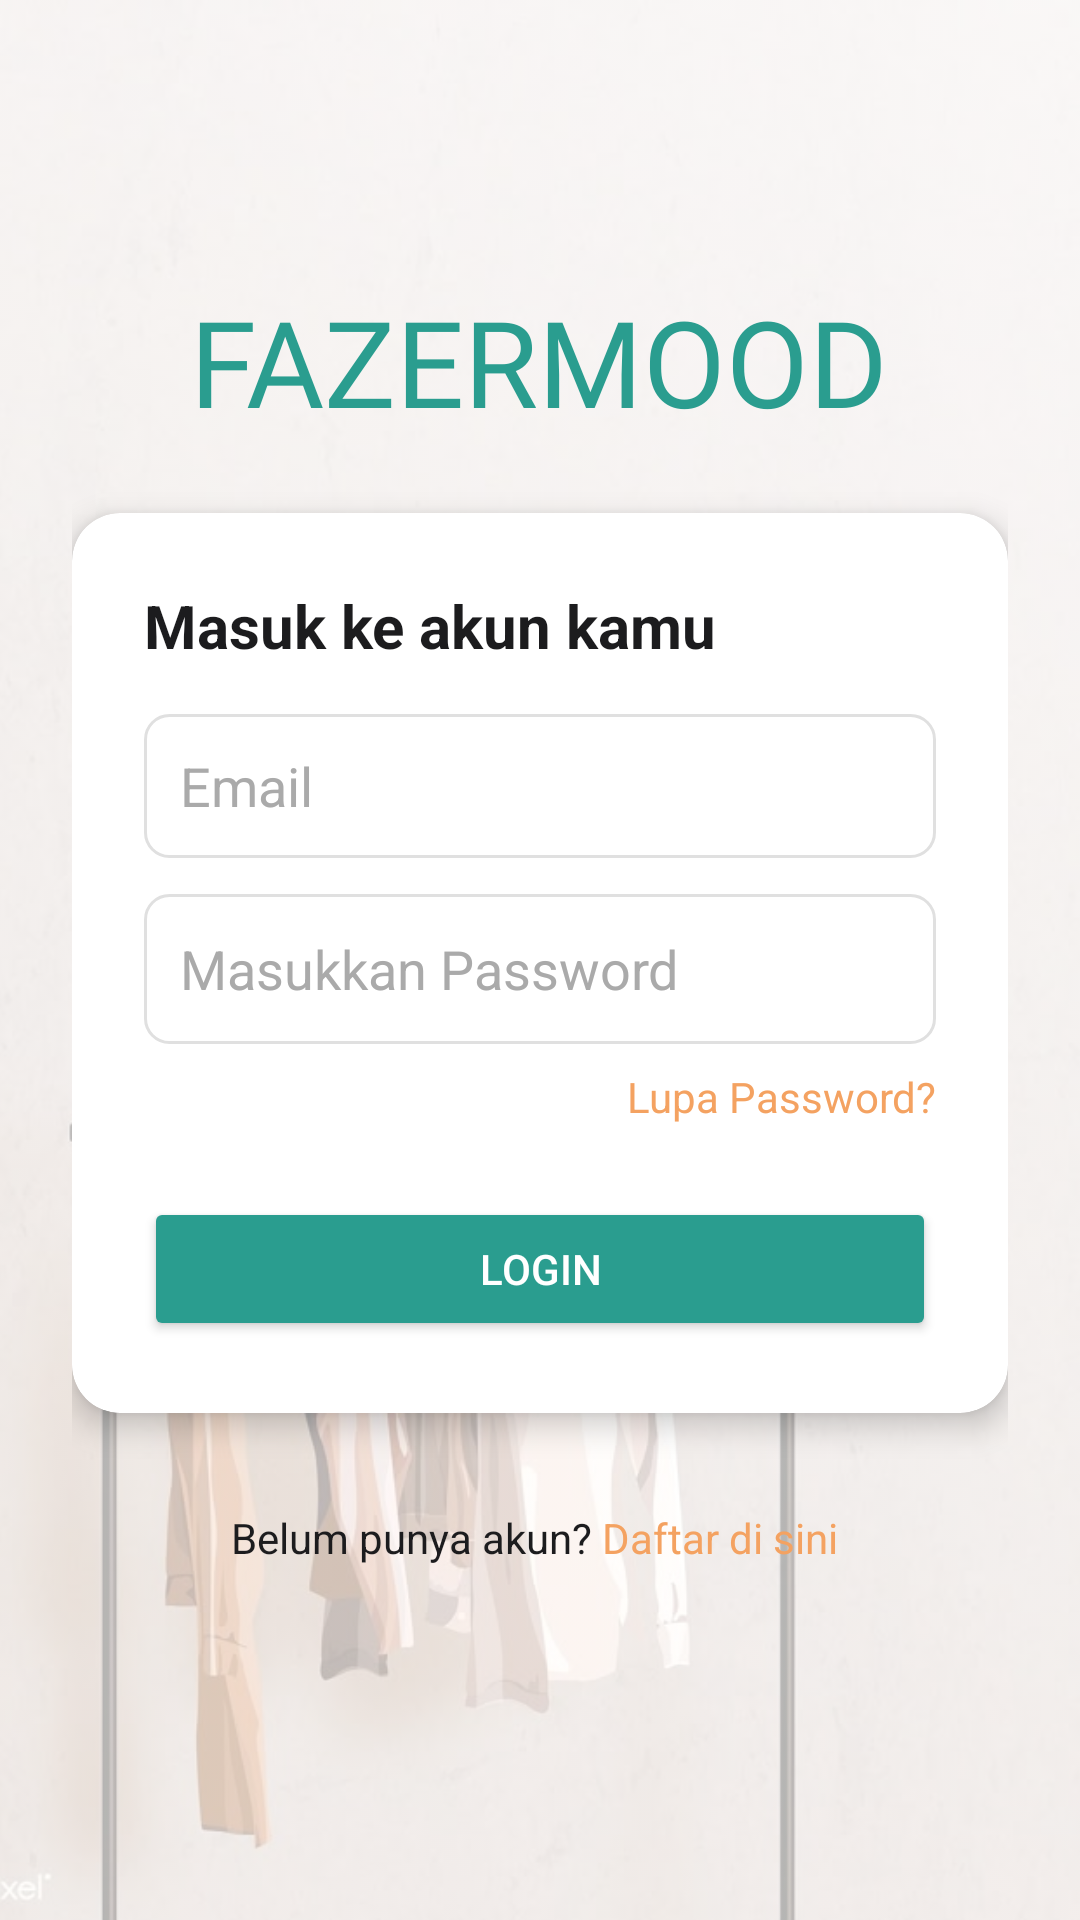

Android layout source for this screen:
<!-- AndroidManifest.xml: application theme Theme.MarketplatePenjahit -->
<!-- res/layout/activity_login.xml -->
<RelativeLayout xmlns:android="http://schemas.android.com/apk/res/android"
    android:layout_width="match_parent"
    android:layout_height="match_parent"
    android:fitsSystemWindows="true"
    xmlns:app="http://schemas.android.com/apk/res-auto">

    
    <ImageView
        android:layout_width="match_parent"
        android:layout_height="match_parent"
        android:scaleType="centerCrop"
        android:alpha="0.3"
        android:src="@drawable/background_image_jahitin" />


        <LinearLayout
            android:layout_centerVertical="true"
            android:layout_width="match_parent"
            android:layout_height="wrap_content"
            android:orientation="vertical"
            android:padding="24dp"
            android:gravity="center_horizontal">

            <TextView
                android:layout_width="wrap_content"
                android:layout_height="wrap_content"
                android:fontFamily="@font/eastman_roman_trial_extrabold"
                android:text="FAZERMOOD"
                android:textColor="@color/colorPrimary"
                android:textSize="@dimen/text_40" />

            
            <androidx.cardview.widget.CardView
                android:layout_marginTop="@dimen/size_24"
                android:layout_width="match_parent"
                android:layout_height="wrap_content"
                android:layout_marginBottom="32dp"
                android:background="@android:color/white"
                app:cardCornerRadius="16dp"
                app:cardElevation="6dp">

                <LinearLayout
                    android:layout_width="match_parent"
                    android:layout_height="wrap_content"
                    android:orientation="vertical"
                    android:padding="24dp">

                    
                    <TextView
                        android:layout_width="match_parent"
                        android:layout_height="wrap_content"
                        android:text="Masuk ke akun kamu"
                        android:textColor="@color/black"
                        android:textSize="20sp"
                        android:textStyle="bold"
                        android:layout_marginBottom="16dp" />

                    
                    <EditText
                        android:id="@+id/etEmail"
                        android:layout_width="match_parent"
                        android:layout_height="48dp"
                        android:hint="Email"
                        android:inputType="textEmailAddress"
                        android:background="@drawable/bg_edittext"
                        android:textColor="@color/black"
                        android:textColorHint="@color/light_gray_2"
                        android:padding="12dp" />

                    
                    <RelativeLayout
                        android:layout_width="match_parent"
                        android:layout_height="50dp"
                        android:layout_marginTop="12dp"
                        android:background="@drawable/bg_edittext"
                        android:padding="12dp">

                        <EditText
                            android:id="@+id/etPassword"
                            android:layout_width="match_parent"
                            android:layout_height="wrap_content"
                            android:background="@null"
                            android:hint="Masukkan Password"
                            android:inputType="textPassword"
                            android:minHeight="48dp"
                            android:paddingEnd="40dp"
                            android:textColor="#000000"
                            android:textColorHint="@color/light_gray_2" />

                        <ImageView
                            android:id="@+id/ivShowPass"
                            android:layout_width="24dp"
                            android:layout_height="24dp"
                            android:layout_alignParentEnd="true"
                            android:layout_centerVertical="true"
                            android:layout_marginEnd="12dp"
                            android:contentDescription="Toggle Password Visibility"
                            android:src="@drawable/baseline_remove_red_eye_24" />
                    </RelativeLayout>

                    
                    <TextView
                        android:layout_gravity="end"
                        android:id="@+id/tvForgetPassword"
                        android:layout_width="wrap_content"
                        android:layout_height="wrap_content"
                        android:text="Lupa Password?"
                        android:textColor="@color/beige_500"
                        android:gravity="end"
                        android:textSize="14sp"
                        android:layout_marginTop="8dp" />

                    
                    <Button
                        android:id="@+id/btnLogin"
                        android:layout_width="match_parent"
                        android:layout_height="48dp"
                        android:text="Login"
                        android:textColor="@color/white"
                        android:backgroundTint="@color/teal_500"
                        android:layout_marginTop="24dp" />
                </LinearLayout>
            </androidx.cardview.widget.CardView>

            
            <LinearLayout

                android:orientation="horizontal"
                android:layout_width="wrap_content"
                android:layout_height="wrap_content">
                <TextView
                    android:layout_width="match_parent"
                    android:layout_height="wrap_content"
                    android:text="Belum punya akun? "
                    android:textColor="@color/black"
                    android:gravity="center"
                    android:textSize="14sp"
                    android:layout_marginBottom="24dp" />
                <TextView
                    android:id="@+id/tvRegister"
                    android:layout_width="match_parent"
                    android:layout_height="wrap_content"
                    android:text="Daftar di sini "
                    android:textColor="@color/colorSecondary"
                    android:gravity="center"
                    android:textSize="14sp"
                    android:layout_marginBottom="24dp" />
            </LinearLayout>

        </LinearLayout>
</RelativeLayout>
<!-- resources referenced by this layout -->
<resources>
  <color name="beige_500">#F4A261</color>
  <color name="black">#1C1C1E</color>
  <color name="colorPrimary">@color/teal_500</color>
  <color name="colorSecondary">@color/beige_500</color>
  <color name="light_gray_2">#AAAAAA</color>
  <color name="teal_500">#2A9D8F</color>
  <color name="white">#FFFFFF</color>
  <dimen name="size_24">24dp</dimen>
  <dimen name="text_40">40sp</dimen>
  <!-- drawable background_image_jahitin: jpg bitmap (drawable, 45851 bytes) -->
  <!-- drawable bg_edittext (drawable) -->
  <shape xmlns:android="http://schemas.android.com/apk/res/android">
      <solid android:color="@android:color/white" />
      <stroke android:width="1dp" android:color="#E0E0E0" />
      <corners android:radius="8dp" />
  </shape>
  <style name="Theme.MarketplatePenjahit" parent="Theme.MaterialComponents.DayNight.NoActionBar">
              
              <item name="colorPrimary">@color/teal_500</item> 
              <item name="colorPrimaryVariant">@color/teal_700</item> 
              <item name="colorOnPrimary">@color/white</item>
  
              
              <item name="colorSecondary">@color/beige_500</item> 
              <item name="colorSecondaryVariant">@color/beige_700</item> 
              <item name="colorOnSecondary">@color/black</item>
              
              <item name="android:statusBarColor">@android:color/white</item>
              <item name="colorPrimaryDark">@android:color/white</item> 
              <item name="android:windowLightStatusBar">true</item> 
  
              
          </style>
  <color name="teal_700">#20756B</color>
  <color name="beige_700">#C97D45</color>
</resources>
